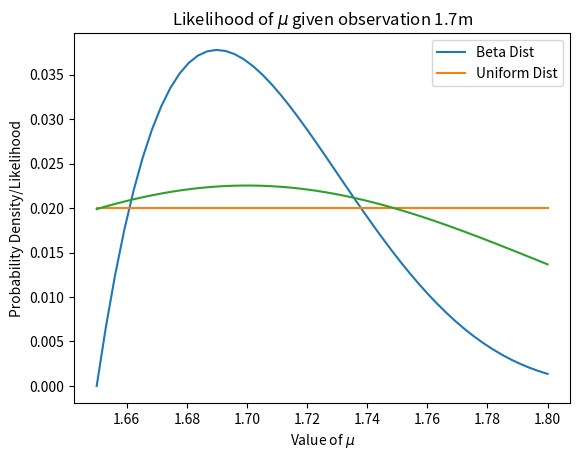

Source code (Python):
# -*- coding: utf-8 -*-
"""
Created on Sat Mar  9 17:11:52 2024

[redacted]
"""

import scipy.stats as sts
import numpy as np
import matplotlib.pyplot as plt

mu = np.linspace(1.65, 1.8, num = 50)
test = np.linspace(0, 2)
uniform_dist = sts.uniform.pdf(mu) + 1 #sneaky advanced note: I'm using the uniform distribution for clarity,
                                        #but we can also make the beta distribution look completely flat by tweaking alpha and beta!
uniform_dist = uniform_dist/uniform_dist.sum() #Normalizing the distribution to make the probability densities sum into 1
beta_dist = sts.beta.pdf(mu, 2, 5, loc = 1.65, scale = 0.2)
beta_dist = beta_dist/beta_dist.sum()
plt.plot(mu, beta_dist, label = 'Beta Dist')
plt.plot(mu, uniform_dist, label = 'Uniform Dist')
plt.xlabel("Value of $\mu$ in meters")
plt.ylabel("Probability density")
plt.legend() 

def likelihood_func(datum, mu):
 likelihood_out = sts.norm.pdf(datum, mu, scale = 0.1)    
 return likelihood_out/likelihood_out.sum() 

likelihood_out = likelihood_func(1.7, mu)

plt.plot(mu, likelihood_out)
plt.title("Likelihood of $\mu$ given observation 1.7m")
plt.ylabel("Probability Density/Likelihood")
plt.xlabel("Value of $\mu$")
plt.show() 

